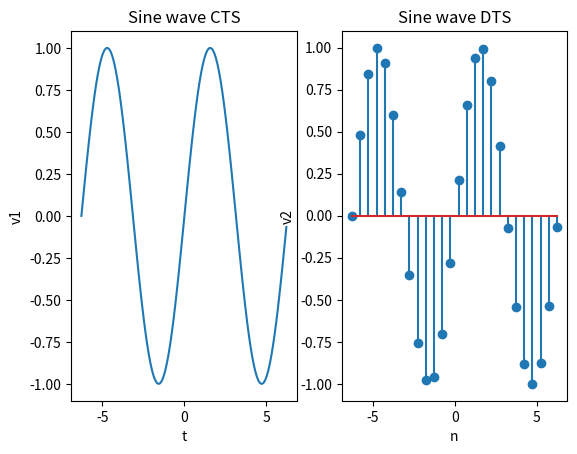

Write Python code to recreate this figure.
import numpy as np
import matplotlib.pyplot as plt
t=np.arange(-2*np.pi,2*np.pi,0.1)
v1=np.sin(t)
plt.subplot(1,2,1)
plt.plot(t,v1)
plt.title("Sine wave CTS")
plt.xlabel("t")
plt.ylabel("v1")
n=np.arange(-2*np.pi,2*np.pi,0.5)
v2=np.sin(n)
plt.subplot(1,2,2)
plt.stem(n,v2)
plt.title("Sine wave DTS") 
plt.xlabel("n")
plt.ylabel("v2")

